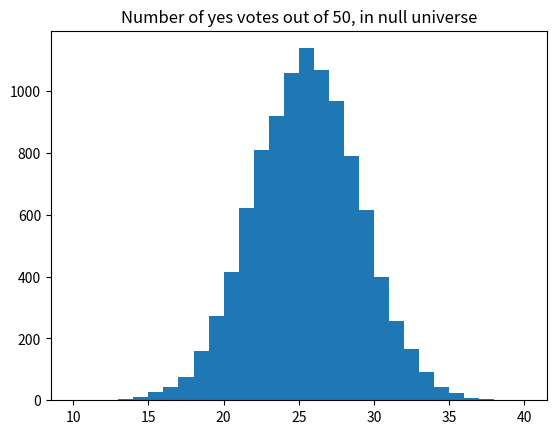

The script that saved this image:
import numpy as np
import matplotlib.pyplot as plt

rnd = np.random.default_rng()

# We will do 10,000 iterations.
n = 10_000

# Make an array of integers to store the "Yes" counts.
yeses = np.zeros(n, dtype=int)

for i in range(n):
    answers = rnd.choice(['No', 'Yes'], size=50)
    yeses[i] = np.sum(answers == 'Yes')

# Produce a histogram of the trial results.
# Use integer bins for histogram, from 10 through 40.
plt.hist(yeses, bins=range(10, 41))
plt.title('Number of yes votes out of 50, in null universe')

k = np.sum(yeses >= 30)
kk = k / n
print('Proportion >= 30:', np.round(kk, 2))